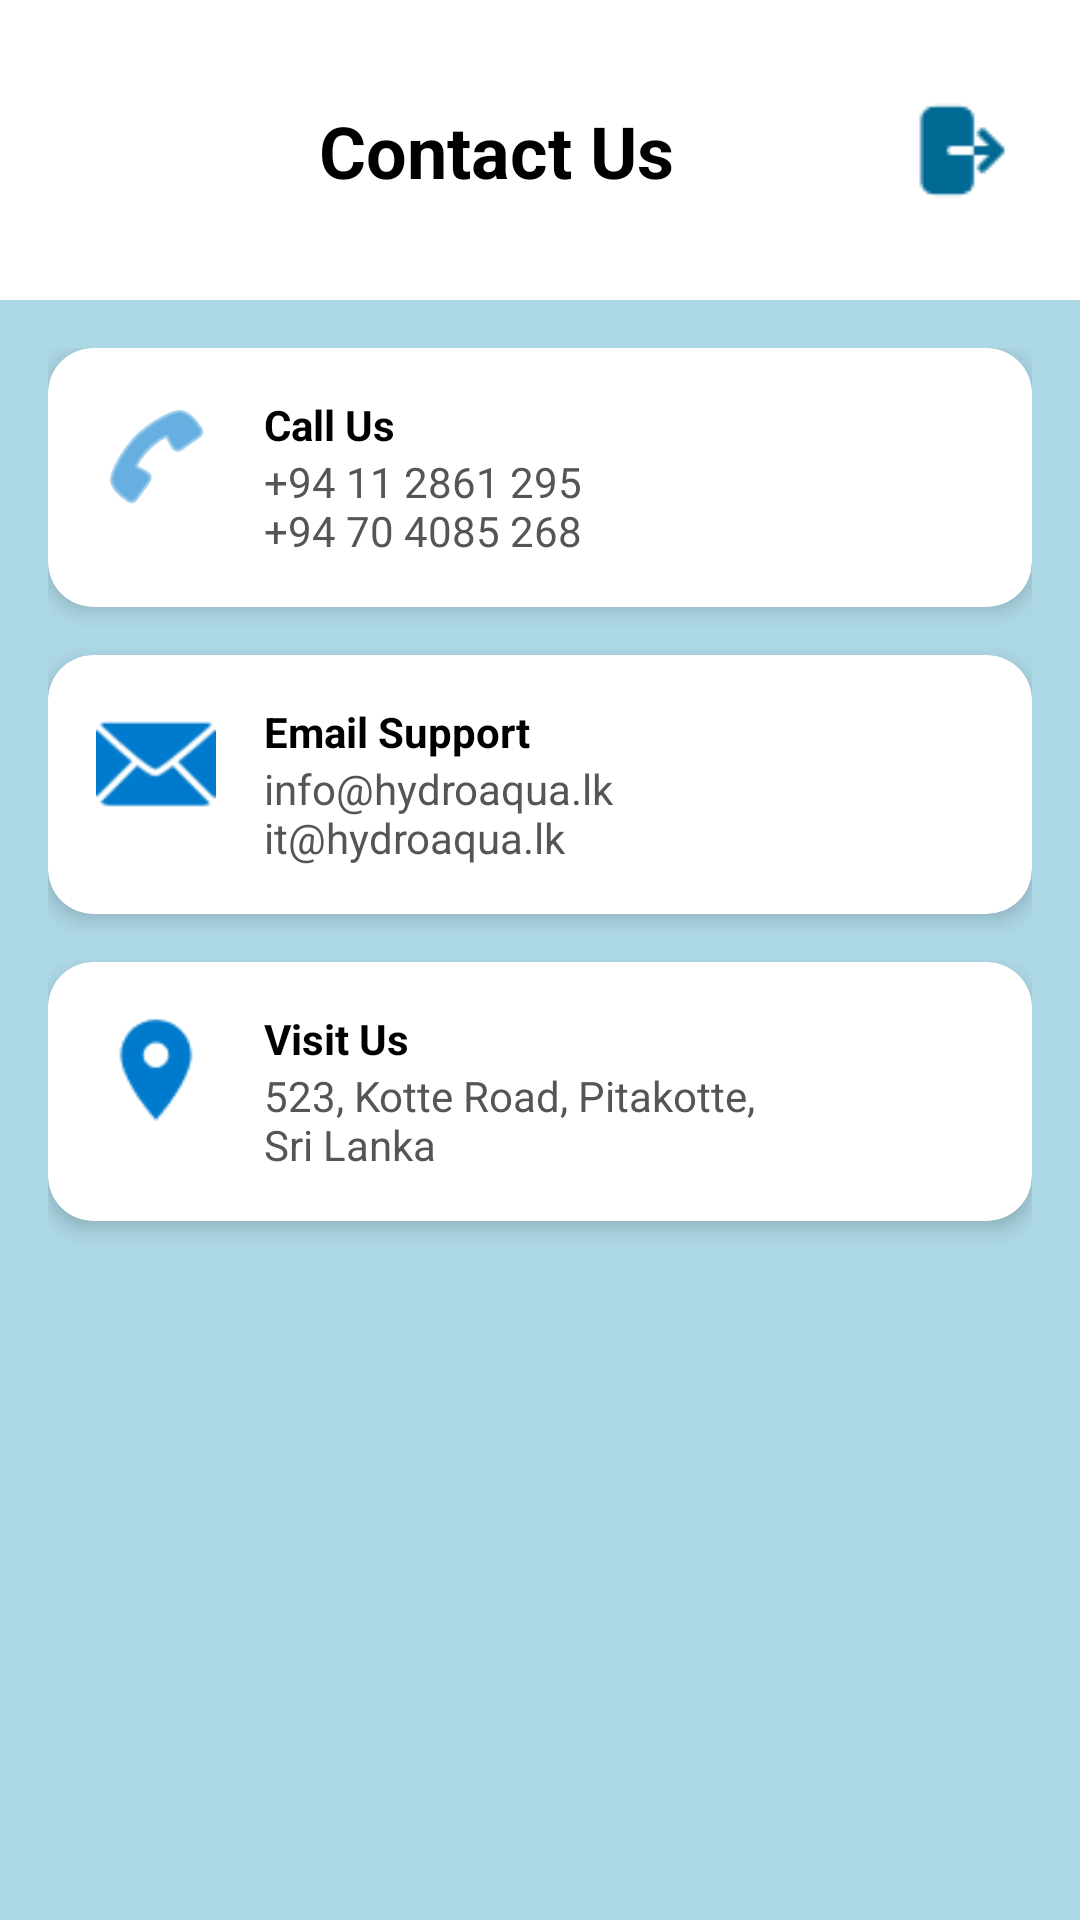

This screen was rendered from an Android layout file. Write that file and the resources it references.
<!-- AndroidManifest.xml: application theme Theme.AquaConnect -->
<!-- res/layout/activity_contacts.xml -->
<?xml version="1.0" encoding="utf-8"?>
<androidx.constraintlayout.widget.ConstraintLayout xmlns:android="http://schemas.android.com/apk/res/android"
    xmlns:app="http://schemas.android.com/apk/res-auto"
    xmlns:tools="http://schemas.android.com/tools"
    android:layout_width="match_parent"
    android:layout_height="match_parent"
    android:background="#ADD8E6">

    <androidx.constraintlayout.widget.ConstraintLayout
        android:id="@+id/headerLayout"
        android:layout_width="0dp"
        android:layout_height="100dp"
        android:background="@android:color/white"
        app:layout_constraintEnd_toEndOf="parent"
        app:layout_constraintStart_toStartOf="parent"
        app:layout_constraintTop_toTopOf="parent">

        <TextView
            android:id="@+id/tvTitle"
            android:layout_width="wrap_content"
            android:layout_height="wrap_content"
            android:layout_marginStart="36dp"
            android:text="@string/contact_us"
            android:textColor="@color/black"
            android:textSize="24sp"
            android:textStyle="bold"
            app:layout_constraintBottom_toBottomOf="parent"
            app:layout_constraintEnd_toStartOf="@+id/ivLogout"
            app:layout_constraintStart_toStartOf="parent"
            app:layout_constraintTop_toTopOf="parent" />

        <ImageButton
            android:id="@+id/ivLogout"
            android:layout_width="50dp"
            android:layout_height="50dp"
            android:layout_marginEnd="15dp"
            android:background="?attr/selectableItemBackgroundBorderless"
            android:contentDescription="@string/log_out"
            app:layout_constraintBottom_toBottomOf="parent"
            app:layout_constraintEnd_toEndOf="parent"
            app:layout_constraintTop_toTopOf="parent"
            app:srcCompat="@drawable/logout" />
    </androidx.constraintlayout.widget.ConstraintLayout>

    <ScrollView
        android:layout_width="0dp"
        android:layout_height="0dp"
        android:padding="16dp"
        app:layout_constraintBottom_toBottomOf="parent"
        app:layout_constraintEnd_toEndOf="parent"
        app:layout_constraintStart_toStartOf="parent"
        app:layout_constraintTop_toBottomOf="@+id/headerLayout">

        <LinearLayout
            android:layout_width="match_parent"
            android:layout_height="wrap_content"
            android:orientation="vertical">

            <androidx.cardview.widget.CardView
                android:id="@+id/phoneCard"
                android:layout_width="match_parent"
                android:layout_height="wrap_content"
                android:layout_marginBottom="16dp"
                app:cardCornerRadius="15dp"
                app:cardElevation="4dp">

                <LinearLayout
                    android:layout_width="match_parent"
                    android:layout_height="wrap_content"
                    android:orientation="horizontal"
                    android:padding="16dp">

                    <ImageView
                        android:layout_width="40dp"
                        android:layout_height="40dp"
                        android:src="@android:drawable/ic_menu_call"
                        app:tint="#007ACC" />

                    <LinearLayout
                        android:layout_width="match_parent"
                        android:layout_height="wrap_content"
                        android:layout_marginStart="16dp"
                        android:orientation="vertical">

                        <TextView
                            android:layout_width="wrap_content"
                            android:layout_height="wrap_content"
                            android:text="@string/call_us"
                            android:textColor="@color/black"
                            android:textStyle="bold" />

                        <TextView
                            android:layout_width="wrap_content"
                            android:layout_height="wrap_content"
                            android:text="@string/_94_11_2861_295_n_94_70_4085_268"
                            android:textColor="#555" />
                    </LinearLayout>
                </LinearLayout>
            </androidx.cardview.widget.CardView>

            <androidx.cardview.widget.CardView
                android:id="@+id/emailCard"
                android:layout_width="match_parent"
                android:layout_height="wrap_content"
                android:layout_marginBottom="16dp"
                app:cardCornerRadius="15dp"
                app:cardElevation="4dp">

                <LinearLayout
                    android:layout_width="match_parent"
                    android:layout_height="wrap_content"
                    android:orientation="horizontal"
                    android:padding="16dp">

                    <ImageView
                        android:layout_width="40dp"
                        android:layout_height="40dp"
                        android:src="@android:drawable/ic_dialog_email"
                        app:tint="#007ACC" />

                    <LinearLayout
                        android:layout_width="match_parent"
                        android:layout_height="wrap_content"
                        android:layout_marginStart="16dp"
                        android:orientation="vertical">

                        <TextView
                            android:layout_width="wrap_content"
                            android:layout_height="wrap_content"
                            android:text="@string/email_support"
                            android:textColor="@color/black"
                            android:textStyle="bold" />

                        <TextView
                            android:layout_width="wrap_content"
                            android:layout_height="wrap_content"
                            android:text="@string/info_hydroaqua_lk_nit_hydroaqua_lk"
                            android:textColor="#555" />
                    </LinearLayout>
                </LinearLayout>
            </androidx.cardview.widget.CardView>

            <androidx.cardview.widget.CardView
                android:id="@+id/addressCard"
                android:layout_width="match_parent"
                android:layout_height="wrap_content"
                android:layout_marginBottom="16dp"
                app:cardCornerRadius="15dp"
                app:cardElevation="4dp">

                <LinearLayout
                    android:layout_width="match_parent"
                    android:layout_height="wrap_content"
                    android:orientation="horizontal"
                    android:padding="16dp">

                    <ImageView
                        android:layout_width="40dp"
                        android:layout_height="40dp"
                        android:src="@drawable/location"
                        app:tint="#007ACC" />

                    <LinearLayout
                        android:layout_width="match_parent"
                        android:layout_height="wrap_content"
                        android:layout_marginStart="16dp"
                        android:orientation="vertical">

                        <TextView
                            android:layout_width="wrap_content"
                            android:layout_height="wrap_content"
                            android:text="@string/visit_us"
                            android:textColor="@color/black"
                            android:textStyle="bold" />

                        <TextView
                            android:layout_width="wrap_content"
                            android:layout_height="wrap_content"
                            android:text="@string/_523_kotte_road_pitakotte_nsri_lanka"
                            android:textColor="#555" />
                    </LinearLayout>
                </LinearLayout>
            </androidx.cardview.widget.CardView>

        </LinearLayout>
    </ScrollView>
</androidx.constraintlayout.widget.ConstraintLayout>
<!-- resources referenced by this layout -->
<resources>
  <color name="black">#000000</color>
  <!-- drawable location: png bitmap (drawable, 895 bytes) -->
  <!-- drawable logout: png bitmap (drawable, 539 bytes) -->
  <string name="_523_kotte_road_pitakotte_nsri_lanka">523, Kotte Road, Pitakotte,\nSri Lanka</string>
  <string name="_94_11_2861_295_n_94_70_4085_268">+94 11 2861 295\n+94 70 4085 268</string>
  <string name="call_us">Call Us</string>
  <string name="contact_us">Contact Us</string>
  <string name="email_support">Email Support</string>
  <string name="info_hydroaqua_lk_nit_hydroaqua_lk">info@hydroaqua.lk\nit@hydroaqua.lk</string>
  <string name="log_out">Log Out</string>
  <string name="visit_us">Visit Us</string>
  <style name="Theme.AquaConnect" parent="Base.Theme.AquaConnect" />
  <style name="Base.Theme.AquaConnect" parent="Theme.Material3.DayNight.NoActionBar">
          
          
      </style>
</resources>
